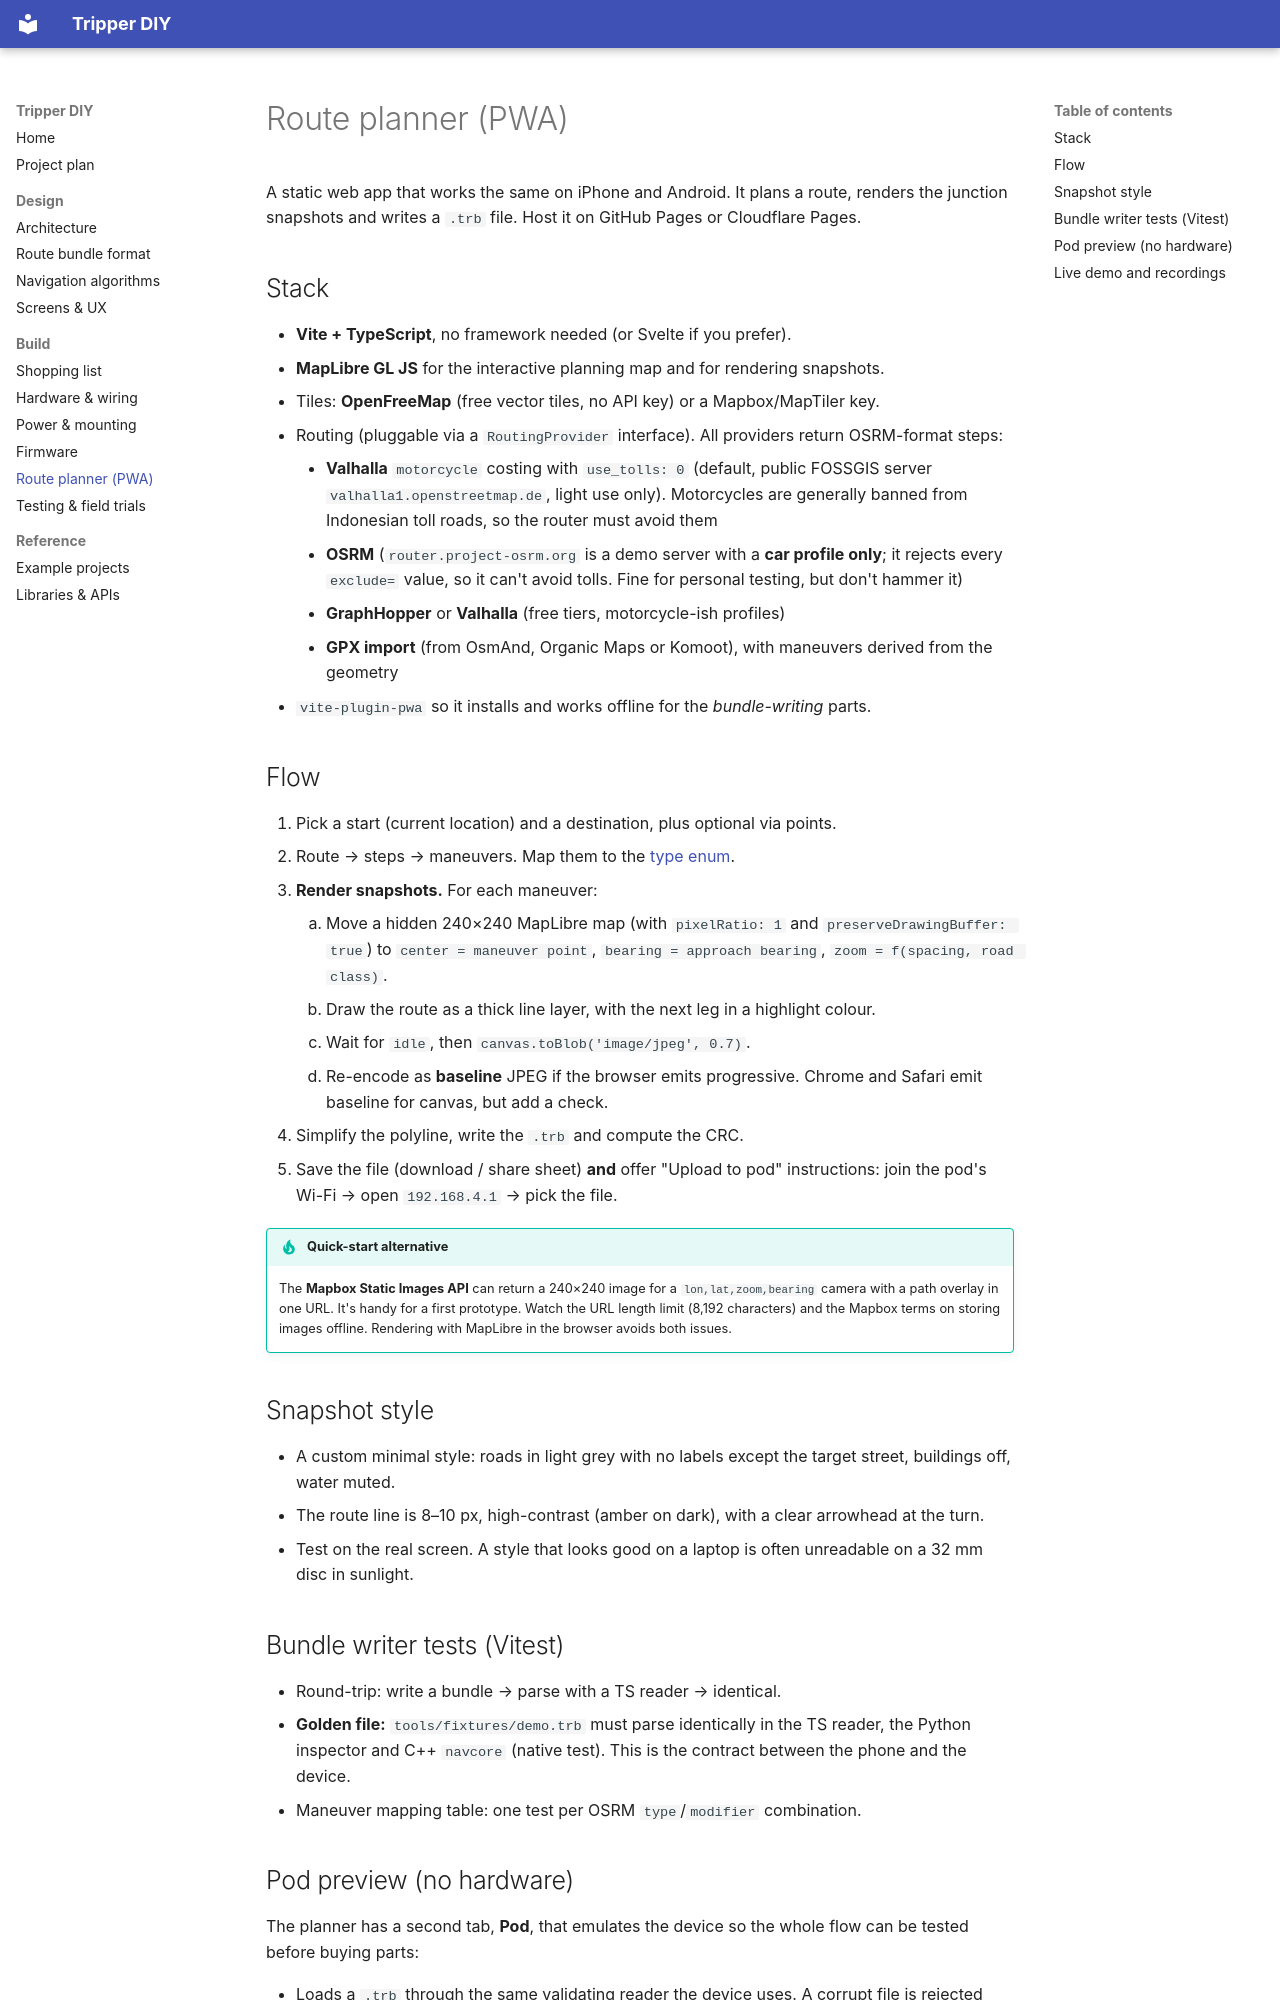

repository: kabulDasa/tripper · page: build/planner/index.html · generator: mkdocs

# Route planner (PWA)

A static web app that works the same on iPhone and Android. It plans a route, renders the junction snapshots and writes a `.trb` file. Host it on GitHub Pages or Cloudflare Pages.

## Stack

- **Vite + TypeScript**, no framework needed (or Svelte if you prefer).
- **MapLibre GL JS** for the interactive planning map and for rendering snapshots.
- Tiles: **OpenFreeMap** (free vector tiles, no API key) or a Mapbox/MapTiler key.
- Routing (pluggable via a `RoutingProvider` interface). All providers return OSRM-format steps:
    - **Valhalla** `motorcycle` costing with `use_tolls: 0` (default, public FOSSGIS server `valhalla1.openstreetmap.de`, light use only). Motorcycles are generally banned from Indonesian toll roads, so the router must avoid them
    - **OSRM** (`router.project-osrm.org` is a demo server with a **car profile only**; it rejects every `exclude=` value, so it can't avoid tolls. Fine for personal testing, but don't hammer it)
    - **GraphHopper** or **Valhalla** (free tiers, motorcycle-ish profiles)
    - **GPX import** (from OsmAnd, Organic Maps or Komoot), with maneuvers derived from the geometry
- `vite-plugin-pwa` so it installs and works offline for the *bundle-writing* parts.

## Flow

1. Pick a start (current location) and a destination, plus optional via points.
2. Route → steps → maneuvers. Map them to the [type enum](../design/bundle-format.md#maneuver-type-enum).
3. **Render snapshots.** For each maneuver:
    1. Move a hidden 240×240 MapLibre map (with `pixelRatio: 1` and `preserveDrawingBuffer: true`) to `center = maneuver point`, `bearing = approach bearing`, `zoom = f(spacing, road class)`.
    2. Draw the route as a thick line layer, with the next leg in a highlight colour.
    3. Wait for `idle`, then `canvas.toBlob('image/jpeg', 0.7)`.
    4. Re-encode as **baseline** JPEG if the browser emits progressive. Chrome and Safari emit baseline for canvas, but add a check.
4. Simplify the polyline, write the `.trb` and compute the CRC.
5. Save the file (download / share sheet) **and** offer "Upload to pod" instructions: join the pod's Wi-Fi → open `192.168.4.1` → pick the file.

!!! tip "Quick-start alternative"
    The **Mapbox Static Images API** can return a 240×240 image for a `lon,lat,zoom,bearing` camera with a path overlay in one URL. It's handy for a first prototype. Watch the URL length limit (8,192 characters) and the Mapbox terms on storing images offline. Rendering with MapLibre in the browser avoids both issues.

## Snapshot style

- A custom minimal style: roads in light grey with no labels except the target street, buildings off, water muted.
- The route line is 8–10 px, high-contrast (amber on dark), with a clear arrowhead at the turn.
- Test on the real screen. A style that looks good on a laptop is often unreadable on a 32 mm disc in sunlight.

## Bundle writer tests (Vitest)

- Round-trip: write a bundle → parse with a TS reader → identical.
- **Golden file:** `tools/fixtures/demo.trb` must parse identically in the TS reader, the Python inspector and C++ `navcore` (native test). This is the contract between the phone and the device.
- Maneuver mapping table: one test per OSRM `type`/`modifier` combination.
